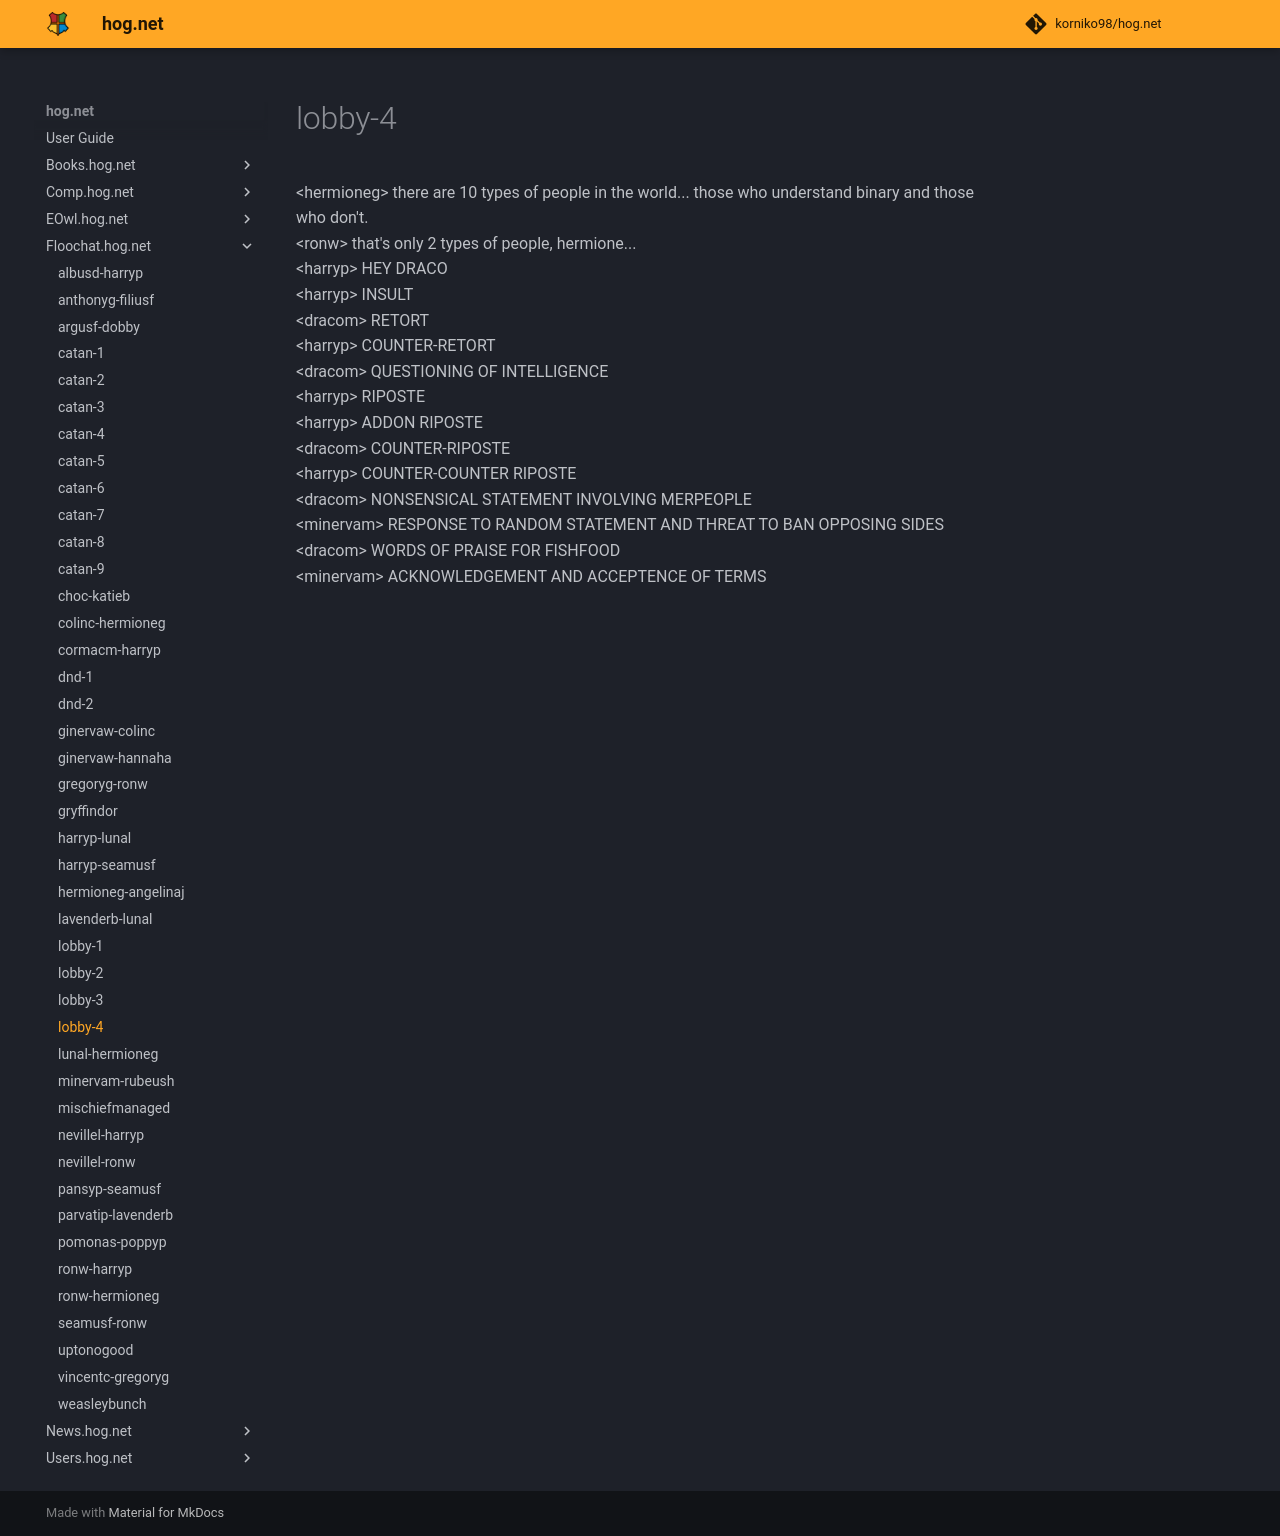

repository: korniko98/hog.net · page: Floochat.hog.net/lobby-4/index.html · generator: mkdocs

# lobby-4  
<hermioneg\> there are 10 types of people in the world... those who understand binary and those who don't.  
<ronw\> that's only 2 types of people, hermione...  
<harryp\> HEY DRACO  
<harryp\> INSULT  
<dracom\> RETORT  
<harryp\> COUNTER-RETORT  
<dracom\> QUESTIONING OF INTELLIGENCE  
<harryp\> RIPOSTE  
<harryp\> ADDON RIPOSTE  
<dracom\> COUNTER-RIPOSTE  
<harryp\> COUNTER-COUNTER RIPOSTE  
<dracom\> NONSENSICAL STATEMENT INVOLVING MERPEOPLE  
<minervam\> RESPONSE TO RANDOM STATEMENT AND THREAT TO BAN OPPOSING SIDES  
<dracom\> WORDS OF PRAISE FOR FISHFOOD  
<minervam\> ACKNOWLEDGEMENT AND ACCEPTENCE OF TERMS  
  

<meta name="robots" content="noindex, noarchive, nofollow">
